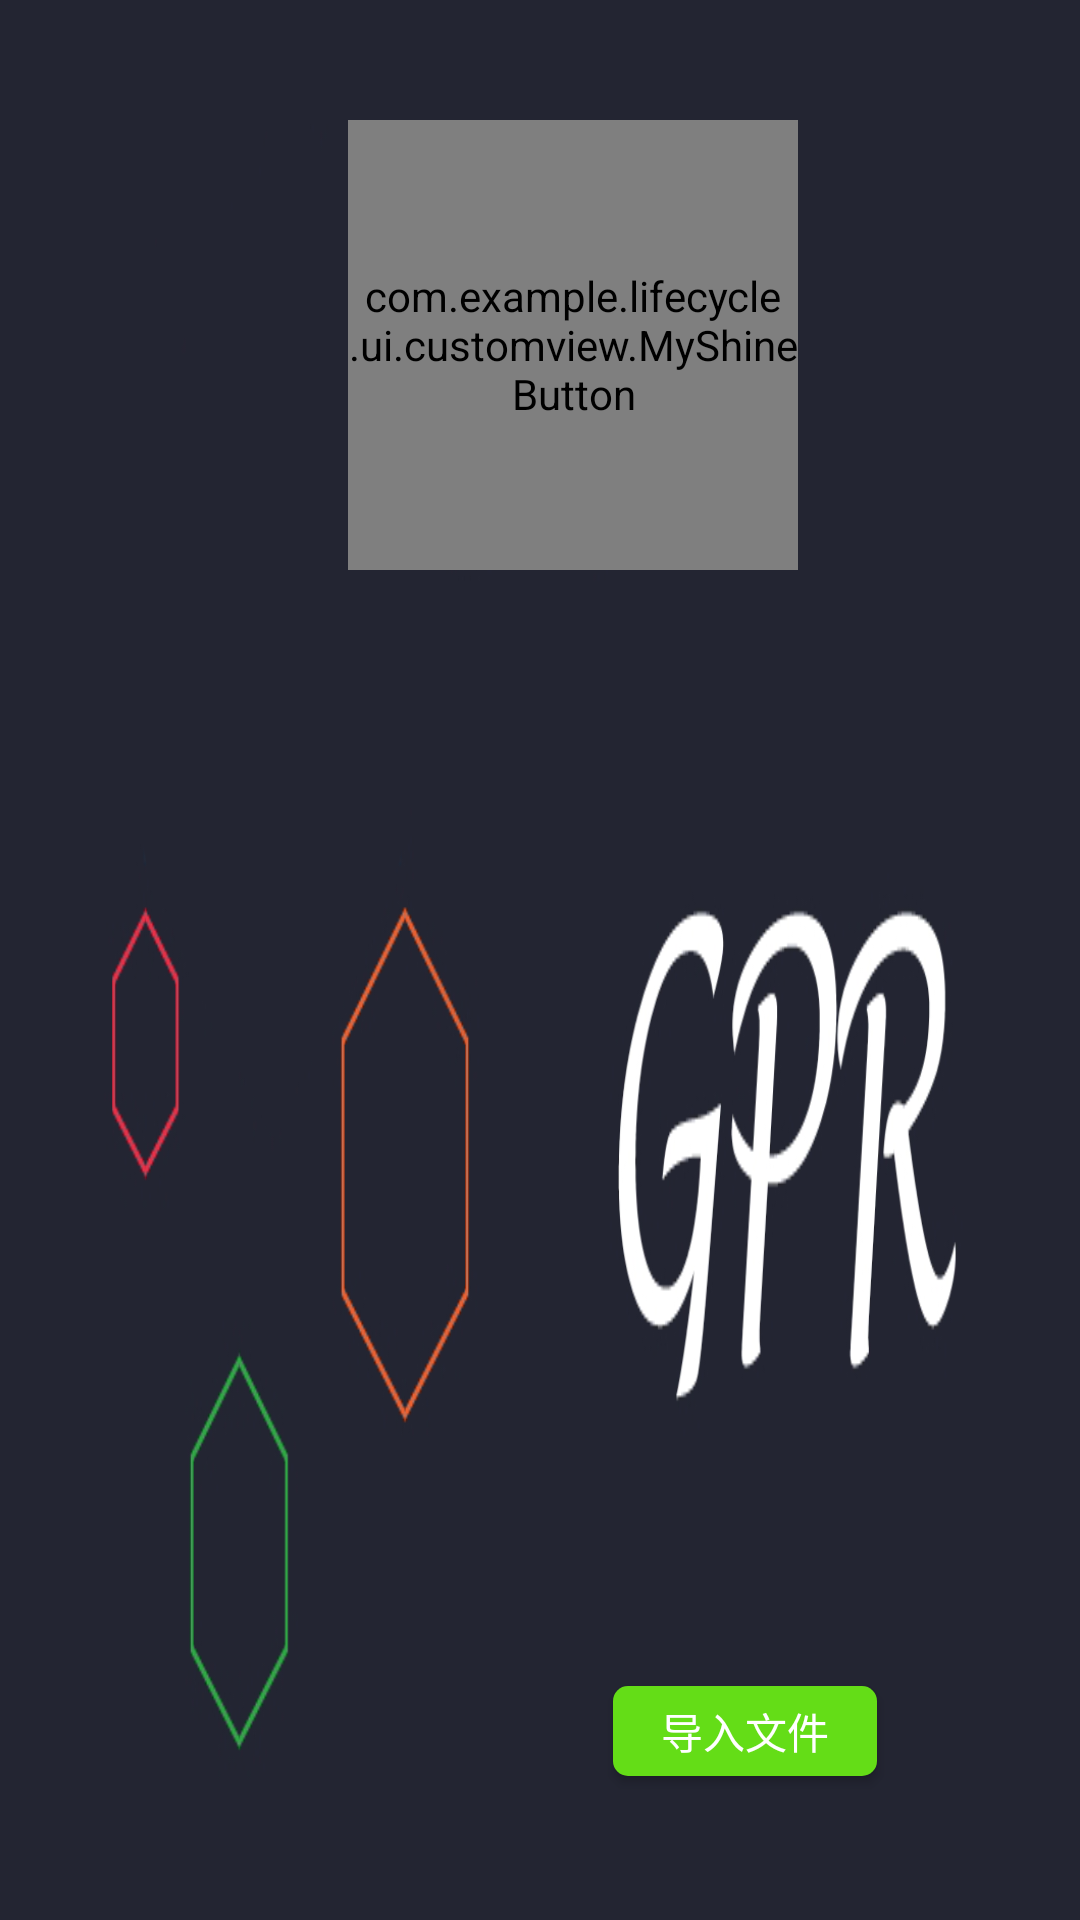

Layout XML and referenced resources for this Android screen:
<!-- AndroidManifest.xml: activity theme AppTheme.NoActionBar -->
<!-- res/layout/activity_splash.xml -->
<?xml version="1.0" encoding="utf-8"?>
<androidx.constraintlayout.widget.ConstraintLayout
    xmlns:android="http://schemas.android.com/apk/res/android"
    xmlns:app="http://schemas.android.com/apk/res-auto"
    android:orientation="horizontal"
    android:layout_width="match_parent"
    android:layout_height="match_parent">


    <ImageView
        android:layout_width="match_parent"
        android:layout_height="match_parent"
        android:background="@mipmap/gpr_bitmap_last"
        android:scaleType="fitCenter"
        app:layout_constraintBottom_toBottomOf="parent"
        app:layout_constraintHorizontal_bias="0.0"
        app:layout_constraintLeft_toLeftOf="parent"
        app:layout_constraintRight_toRightOf="parent"
        app:layout_constraintTop_toTopOf="parent"
        app:layout_constraintVertical_bias="0.0" />

    <com.example.lifecycle.ui.customview.MyShineButton
        android:id="@+id/bt_import"
        android:layout_width="150dp"
        android:layout_height="150dp"
        android:layout_marginLeft="116dp"
        android:layout_marginTop="40dp"
        android:src="@color/light_green"
        app:allow_random_color="true"
        app:btn_color="@color/splash_blue"
        app:btn_fill_color="@color/splash_blue"
        app:layout_constraintLeft_toLeftOf="parent"
        app:layout_constraintTop_toTopOf="parent"
        app:siShape="@raw/gpr_go" />

    <Button
        android:id="@+id/bt_import_data"
        android:layout_width="wrap_content"
        android:layout_height="30dp"
        android:layout_marginBottom="48dp"
        android:background="@drawable/radius_green"
        android:text="@string/import_data"
        android:textColor="@color/white"
        app:layout_constraintBottom_toBottomOf="parent"
        app:layout_constraintHorizontal_bias="0.751"
        app:layout_constraintLeft_toLeftOf="parent"
        app:layout_constraintRight_toRightOf="parent" />


</androidx.constraintlayout.widget.ConstraintLayout>
<!-- resources referenced by this layout -->
<resources>
  <color name="light_green">#64DD17</color>
  <color name="splash_blue">#0c7eac</color>
  <!-- drawable radius_green (drawable) -->
  <?xml version="1.0" encoding="utf-8"?>
  <shape xmlns:android="http://schemas.android.com/apk/res/android">
  
      <solid
          android:color="@color/light_green"
          />
      <corners
          android:radius="5dp"
          />
  </shape>
  <!-- mipmap gpr_bitmap_last: png bitmap (mipmap-mdpi, 52803 bytes) -->
  <string name="import_data">导入文件</string>
  <style name="AppTheme.NoActionBar">
          <item name="windowActionBar">false</item>
          <item name="windowNoTitle">true</item>
      </style>
  <!-- not gathered from this repository: default colours our renderer supplied (Android Studio template values) -->
  <color name="white">#FFFFFFFF</color>
</resources>
